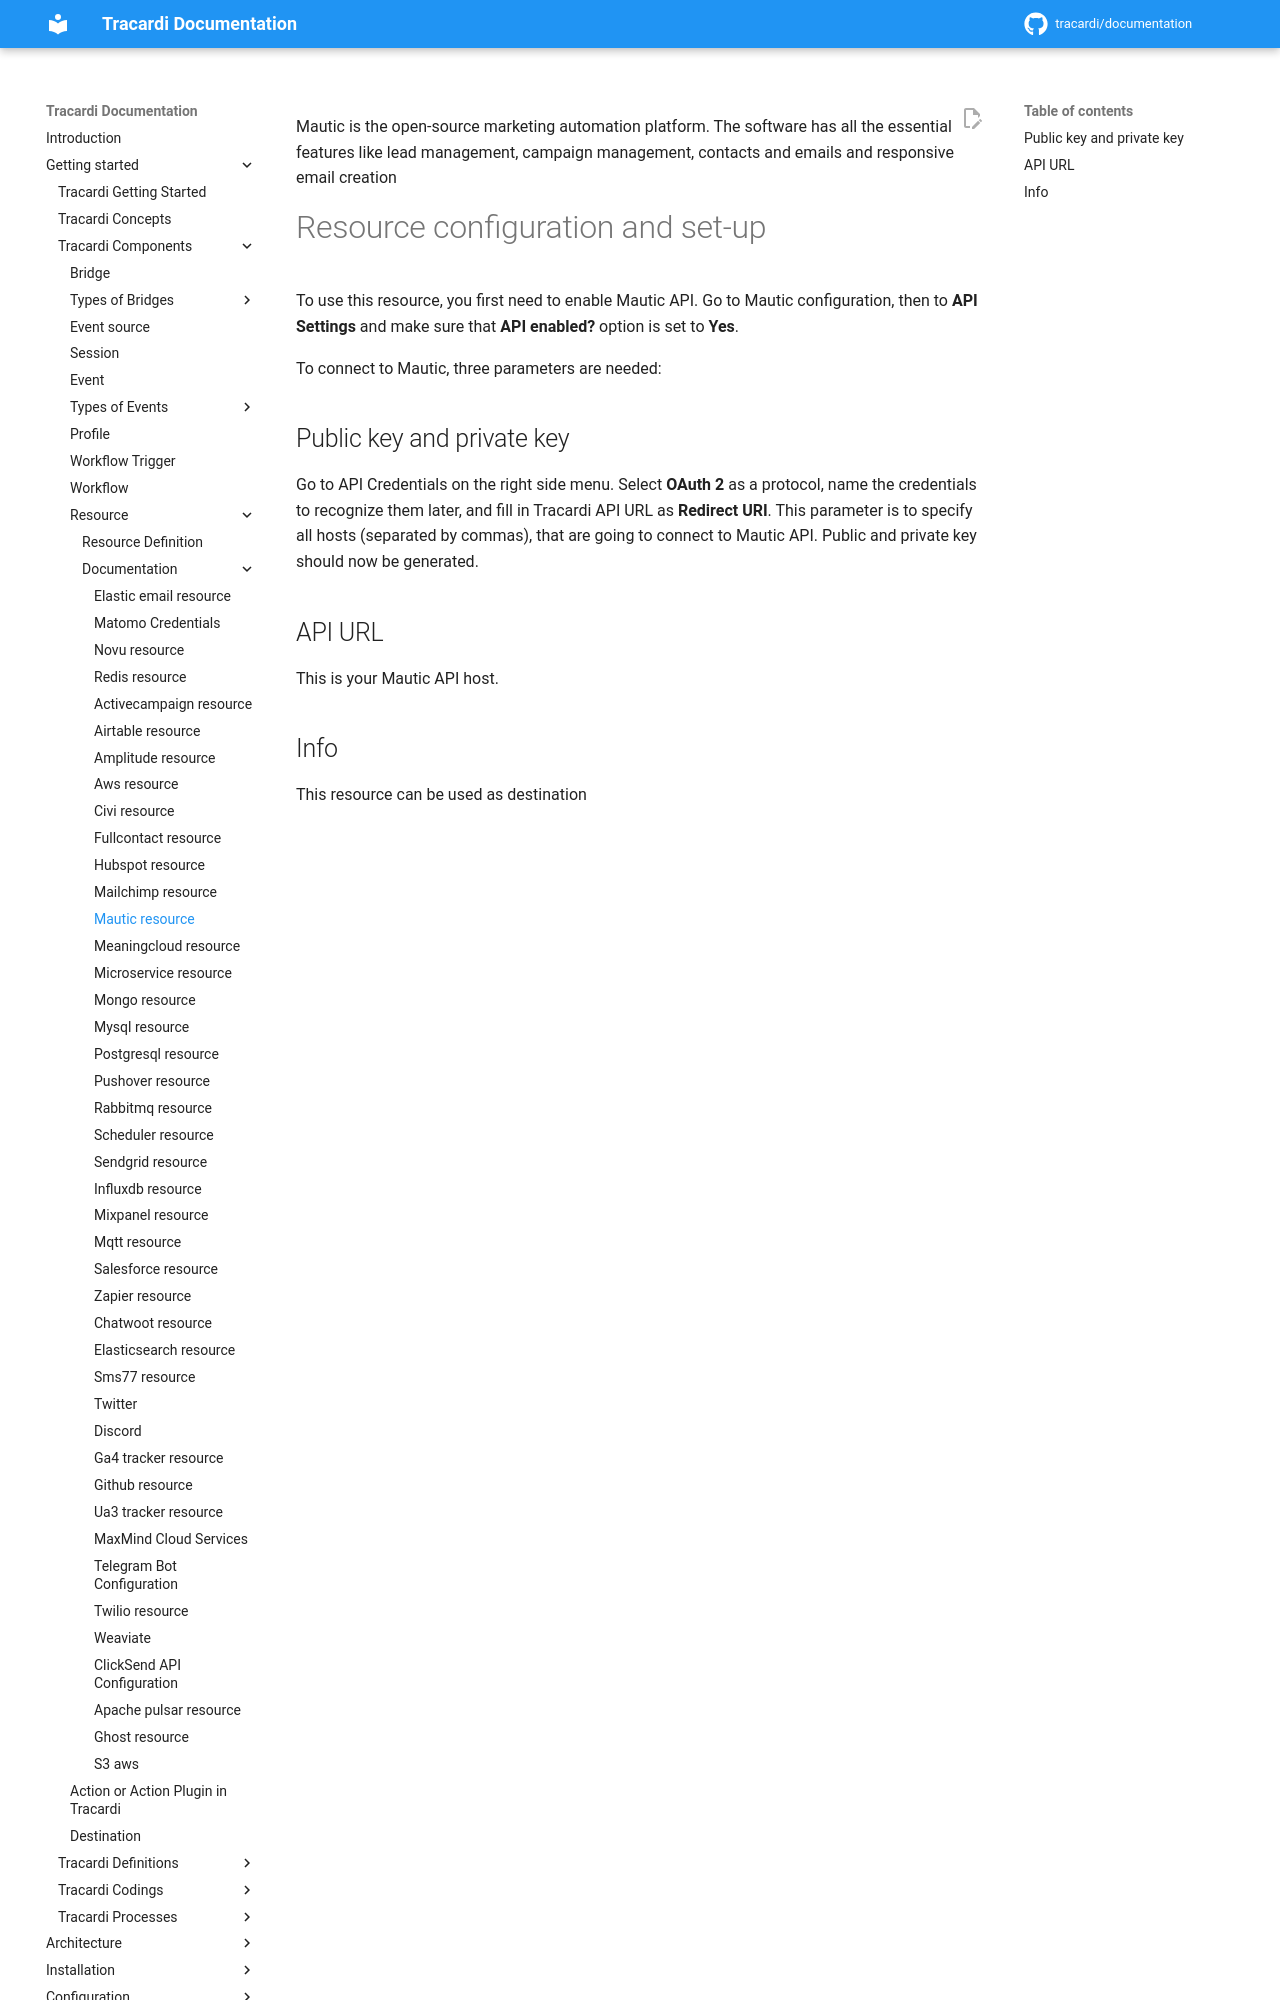

repository: Tracardi/documentation · page: 1.1.x/getting_started/components/resources/mautic_resource/index.html · generator: mkdocs

Mautic is the open-source marketing automation platform. The software has all the essential features like lead
management, campaign management, contacts and emails and responsive email creation

# Resource configuration and set-up

To use this resource, you first need to enable Mautic API. Go to Mautic configuration,
then to __API Settings__ and make sure that __API enabled?__ option is set to __Yes__.

To connect to Mautic, three parameters are needed:
